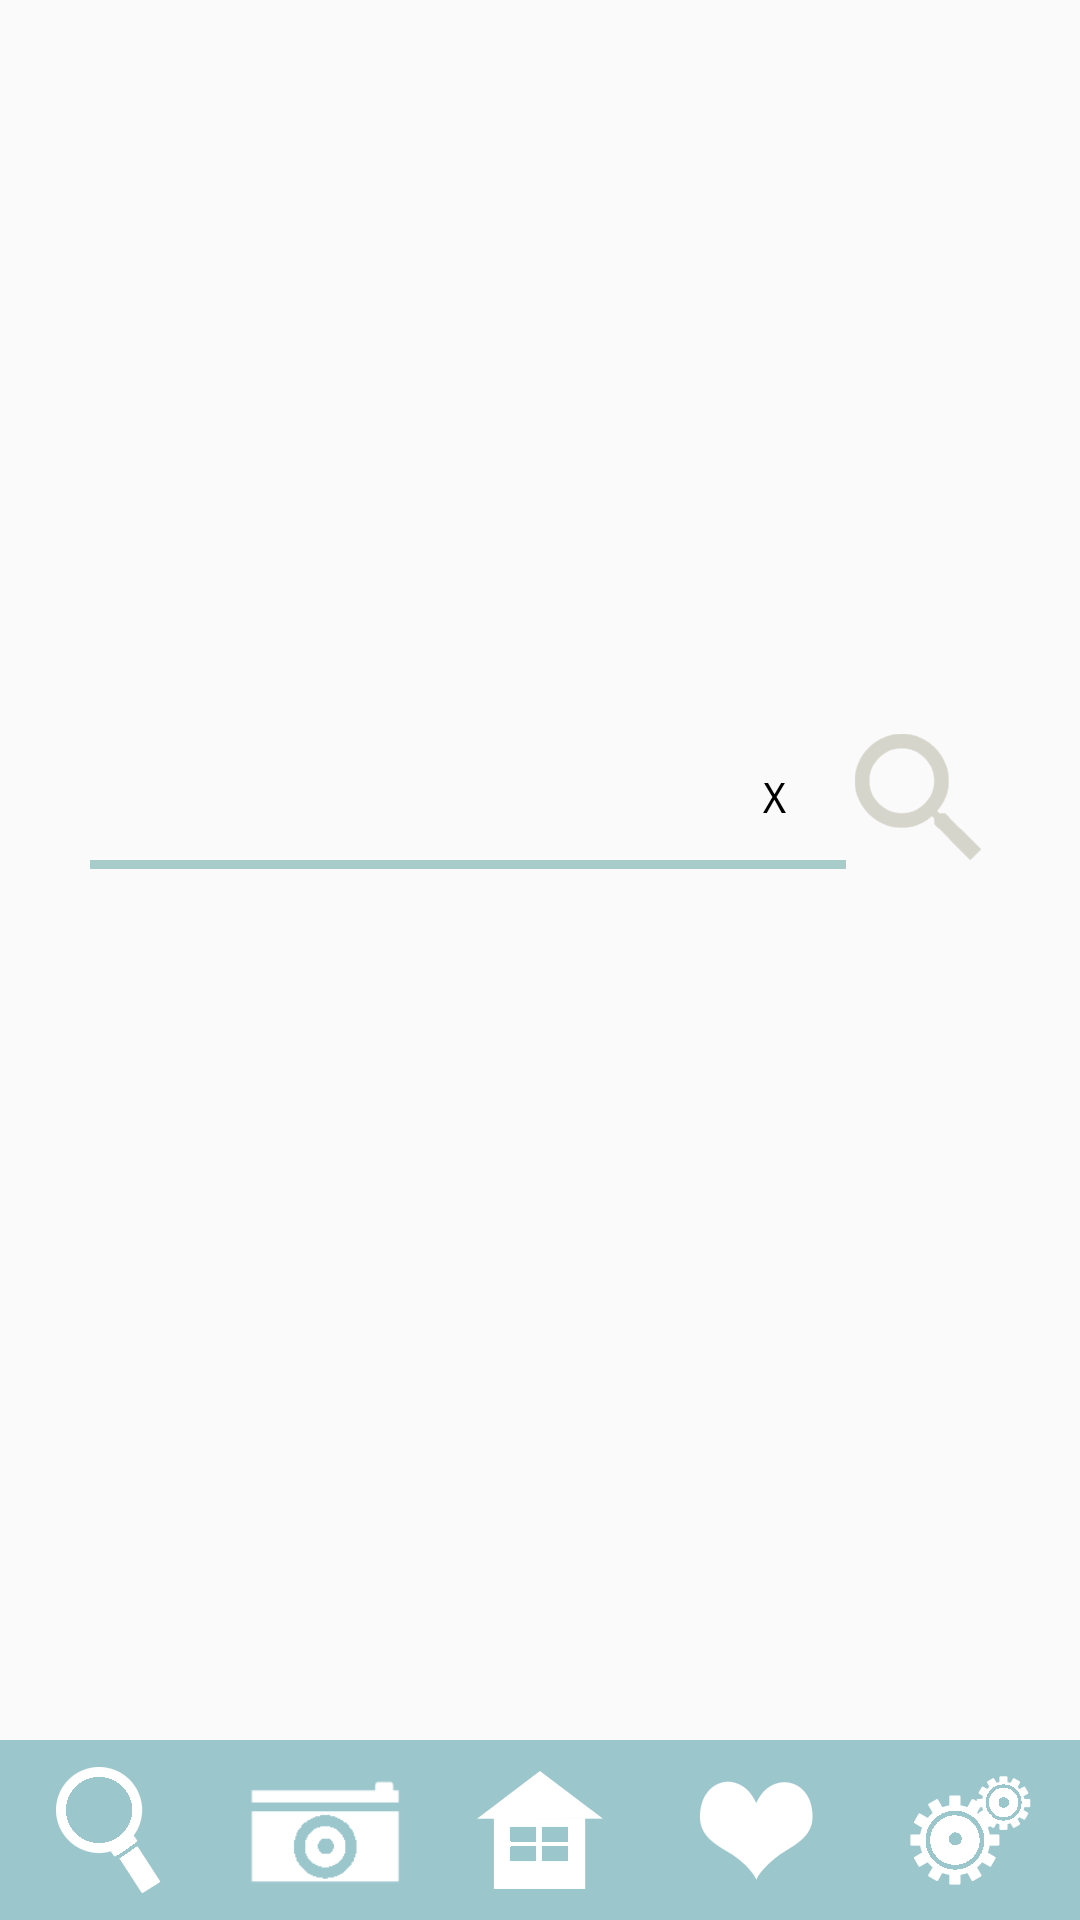

Produce the Android XML layout that renders to this screen, including the resource entries it uses.
<!-- AndroidManifest.xml: application theme AppTheme -->
<!-- res/layout/keyword_search_layout.xml -->
<?xml version="1.0" encoding="utf-8"?>

<RelativeLayout xmlns:android="http://schemas.android.com/apk/res/android"
    xmlns:tools="http://schemas.android.com/tools"
    android:id="@+id/activity_search"
    android:layout_width="match_parent"
    android:layout_height="match_parent"
    tools:context=".Search">

    <TextView
        android:layout_width="wrap_content"
        android:layout_height="wrap_content"
        android:id="@+id/tvtitle"
        android:textSize="40sp"
        android:layout_centerHorizontal="true"
        android:layout_gravity="center_horizontal"
        android:paddingTop="16dp"
        android:textColor="#000000" />

    <LinearLayout
        android:orientation="horizontal"
        android:layout_width="300dp"
        android:layout_height="70dp"
        android:layout_centerHorizontal="true"
        android:id="@+id/linearLayout"
        android:layout_above="@+id/rlhot">

        <FrameLayout
            android:orientation="horizontal"
            android:layout_width="match_parent"
            android:layout_height="match_parent"
            android:layout_weight="1">

            <EditText
                android:layout_width="wrap_content"
                android:layout_height="fill_parent"
                android:id="@+id/inputcube"
                android:background="@null"
                android:drawableBottom="@drawable/edittext_line"
                android:textCursorDrawable="@drawable/cursor_color"
                android:imeOptions="actionDone"
                android:singleLine="true"/>

            <Button
                style="?android:attr/buttonStyleSmall"
                android:layout_width="wrap_content"
                android:layout_height="wrap_content"
                android:text="X"
                android:id="@+id/btnclear"
                android:layout_gravity="bottom|right"
                android:background="#00000000" />

        </FrameLayout>

        <ImageButton
            android:layout_width="wrap_content"
            android:layout_height="wrap_content"
            android:id="@+id/btnsearchicon"
            android:layout_weight="0"
            android:src="@drawable/btn_search_icon"
            android:background="#00000000"
            android:scaleType="fitEnd"
            android:layout_gravity="bottom|right" />
    </LinearLayout>

    <RelativeLayout
        android:layout_width="wrap_content"
        android:layout_height="wrap_content"
        android:id="@+id/rlhot"
        android:layout_centerInParent="true">

        <ImageView
            android:layout_width="wrap_content"
            android:layout_height="wrap_content"
            android:id="@+id/firegif"
            android:layout_centerVertical="true"
            android:layout_alignParentEnd="false" />

        <TableRow
            android:layout_width="wrap_content"
            android:layout_height="wrap_content"
            android:orientation="vertical"
            android:layout_centerVertical="true"
            android:layout_toRightOf="@+id/firegif">

            <TextView
                android:layout_width="wrap_content"
                android:layout_height="wrap_content"
                android:layout_weight="1"
                android:textSize="30sp"
                android:id="@+id/element1"
                android:paddingLeft="3dp"
                android:paddingTop="20dp"
                android:paddingRight="3dp"
                android:clickable="true" />

            <TextView
                android:layout_width="wrap_content"
                android:layout_height="wrap_content"
                android:layout_weight="1"
                android:textSize="30sp"
                android:id="@+id/element2"
                android:paddingLeft="3dp"
                android:paddingTop="20dp"
                android:paddingRight="3dp"
                android:clickable="true" />

            <TextView
                android:layout_width="wrap_content"
                android:layout_height="wrap_content"
                android:layout_weight="1"
                android:padding="3dp"
                android:textSize="28sp"
                android:id="@+id/element3"
                android:paddingLeft="3dp"
                android:paddingTop="20dp"
                android:paddingRight="3dp"
                android:clickable="true" />
        </TableRow>
    </RelativeLayout>

    <TableRow
        android:layout_width="match_parent"
        android:layout_height="60dp"
        android:background="@drawable/bg_icon"
        android:layout_alignParentBottom="true"
        android:orientation="vertical"
        android:id="@+id/tableRow">

        <ImageButton
            android:layout_weight="1"
            android:layout_width="match_parent"
            android:layout_height="match_parent"
            android:id="@+id/icsearch"
            android:layout_column="0"
            android:background="#00000000"
            android:src="@drawable/icon_search" />

        <ImageButton
            android:layout_weight="1"
            android:layout_width="match_parent"
            android:layout_height="match_parent"
            android:id="@+id/icimage"
            android:layout_column="1"
            android:background="#00000000"
            android:src="@drawable/icon_image"
            android:scaleType="fitCenter" />

        <ImageButton
            android:layout_weight="1"
            android:layout_width="match_parent"
            android:layout_height="match_parent"
            android:id="@+id/ichome"
            android:layout_column="2"
            android:background="#00000000"
            android:src="@drawable/icon_home" />

        <ImageButton
            android:layout_weight="1"
            android:layout_width="match_parent"
            android:layout_height="match_parent"
            android:id="@+id/iclike"
            android:layout_column="3"
            android:background="#00000000"
            android:src="@drawable/icon_like" />

        <ImageButton
            android:layout_weight="1"
            android:layout_width="match_parent"
            android:layout_height="match_parent"
            android:id="@+id/icsetting"
            android:layout_column="4"
            android:background="#00000000"
            android:src="@drawable/icon_setting" />
    </TableRow>

</RelativeLayout>
<!-- resources referenced by this layout -->
<resources>
  <!-- drawable bg_icon: png bitmap (drawable-nodpi, 1068 bytes) -->
  <!-- drawable btn_search_icon: png bitmap (drawable-hdpi, 2348 bytes) -->
  <!-- drawable cursor_color (drawable) -->
  <?xml version="1.0" encoding="utf-8"?>
  
  <shape xmlns:android="http://schemas.android.com/apk/res/android" >
      <size android:width="3dp" />
      <solid android:color="#A8CCC9"  />
  </shape>
  <!-- drawable edittext_line (drawable) -->
  <?xml version="1.0" encoding="utf-8"?>
  
  <shape xmlns:android="http://schemas.android.com/apk/res/android"
      android:shape="rectangle" >
  
      <solid android:color="#A8CCC9" />
      <size
          android:height="3dp"
          android:width="1000dp" />
  
  </shape>
  <!-- drawable icon_home: png bitmap (drawable-hdpi, 740 bytes) -->
  <!-- drawable icon_image: png bitmap (drawable-hdpi, 748 bytes) -->
  <!-- drawable icon_like: png bitmap (drawable-hdpi, 1420 bytes) -->
  <!-- drawable icon_search: png bitmap (drawable-hdpi, 1497 bytes) -->
  <!-- drawable icon_setting: png bitmap (drawable-hdpi, 2281 bytes) -->
  <style name="AppTheme" parent="Theme.AppCompat.Light.NoActionBar">
          
          <item name="colorPrimary">@color/colorPrimary</item>
          <item name="colorPrimaryDark">@color/colorPrimaryDark</item>
          <item name="colorAccent">@color/colorAccent</item>
          <item name="android:textColor">#000000</item>
          <item name="android:typeface">monospace</item>
      </style>
  <color name="colorPrimary">#3F51B5</color>
  <color name="colorPrimaryDark">#303F9F</color>
  <color name="colorAccent">#FF4081</color>
</resources>
